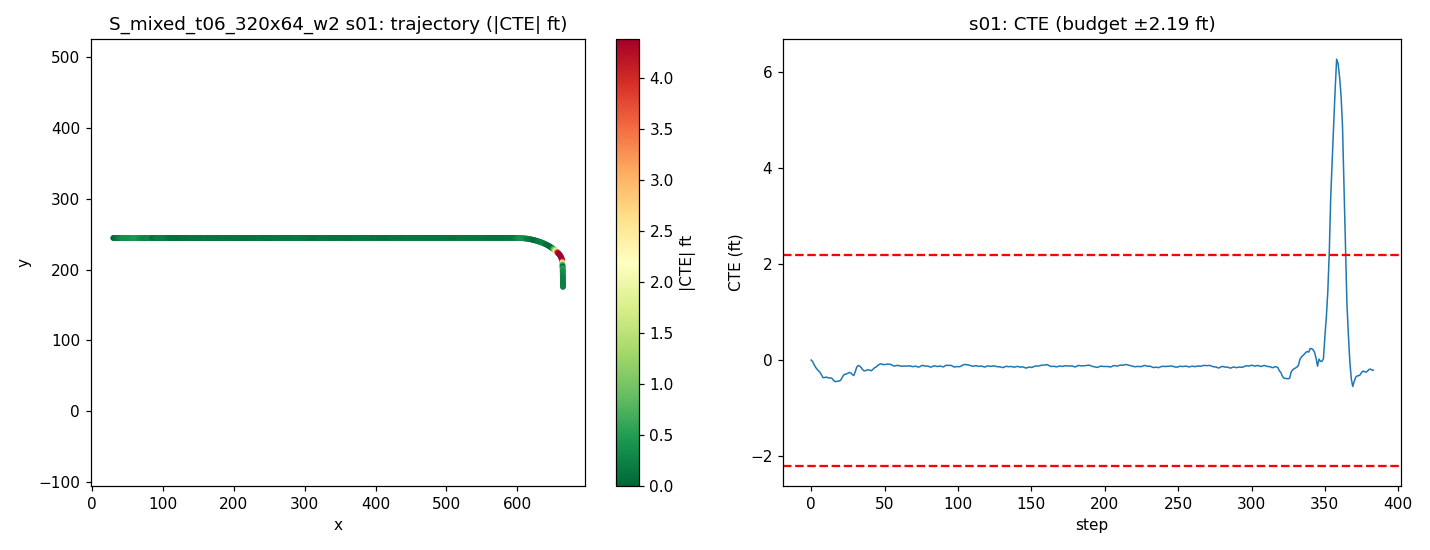

Data behind this chart, as committed beside it:
step, time_sec, nn_steer, expert_steer, cte_m, cte_ft, speed_mph, x, y, yaw
0, 0.0, -0.01439, -0.0005311, 0.0006808, 0.002234, 21.16, 29.52, 244.5, 0.03095
1, 0.2, -0.003903, 0.0126, -0.009452, -0.03101, 21.27, 31.43, 244.5, -0.3719
2, 0.4, 0.005356, 0.02419, -0.02836, -0.09305, 19.86, 33.27, 244.5, -0.6372
3, 0.6, 0.004467, 0.02509, -0.04538, -0.1489, 18.36, 34.97, 244.5, -0.5601
4, 0.8, 0.001601, 0.02174, -0.05746, -0.1885, 17.33, 36.55, 244.5, -0.4101
5, 1.0, -0.002008, 0.04634, -0.06701, -0.2198, 17.45, 38.09, 244.5, -0.332
6, 1.2, -0.003783, 0.04306, -0.07791, -0.2556, 18.89, 39.71, 244.5, -0.3676
7, 1.4, 0.0003031, 0.04657, -0.09305, -0.3053, 20.27, 41.47, 244.4, -0.4862
8, 1.6, 0.02406, 0.04951, -0.1101, -0.3611, 20.52, 43.3, 244.4, -0.5175
9, 1.8, -0.007672, 0.03246, -0.111, -0.3643, 19.89, 45.11, 244.4, 0.09995
10, 2.0, -0.006898, 0.02626, -0.1072, -0.3519, 19.14, 46.84, 244.4, 0.16
11, 2.2, 0.0006113, 0.02749, -0.1095, -0.3593, 18.81, 48.53, 244.4, -0.07074
12, 2.4, 0.00896, 0.02597, -0.1136, -0.3726, 19.14, 50.22, 244.4, -0.1236
13, 2.6, -0.01239, 0.05317, -0.1117, -0.3665, 19.82, 51.96, 244.4, 0.1106
14, 2.8, -0.003678, 0.05417, -0.1149, -0.3771, 20.25, 53.76, 244.4, -0.1264
15, 3.0, 0.004061, 0.05813, -0.1254, -0.4116, 20.2, 55.57, 244.4, -0.3471
16, 3.2, 0.01192, 0.05429, -0.1351, -0.4432, 19.87, 57.36, 244.4, -0.2883
17, 3.4, -0.002221, 0.04121, -0.1357, -0.4451, 19.59, 59.12, 244.4, 0.05291
18, 3.6, -0.002846, 0.03433, -0.133, -0.4364, 19.56, 60.86, 244.4, 0.1184
19, 3.8, 0.00773, 0.03217, -0.1325, -0.4348, 19.77, 62.62, 244.4, 0.02958
20, 4.0, 0.01161, 0.02503, -0.1278, -0.4193, 20.02, 64.39, 244.4, 0.201
21, 4.2, -0.006199, 0.01305, -0.1122, -0.3681, 20.12, 66.19, 244.4, 0.5807
22, 4.4, -0.01192, 0.03387, -0.09569, -0.3139, 20.05, 67.98, 244.5, 0.5444
23, 4.6, -0.0004999, 0.03516, -0.08903, -0.2921, 19.91, 69.76, 244.5, 0.1807
24, 4.8, 0.005419, 0.03333, -0.08752, -0.2871, 19.83, 71.54, 244.5, 0.04251
25, 5.0, -0.0007054, 0.02508, -0.08331, -0.2733, 19.86, 73.31, 244.5, 0.17
26, 5.2, -0.01359, 0.01969, -0.07765, -0.2547, 19.95, 75.09, 244.5, 0.2061
27, 5.4, -0.001374, 0.02573, -0.08112, -0.2661, 20.03, 76.87, 244.5, -0.1499
28, 5.6, 0.00648, 0.02936, -0.09097, -0.2985, 20.05, 78.66, 244.5, -0.3254
29, 5.8, 0.04219, 0.02588, -0.09771, -0.3206, 20, 80.45, 244.5, -0.1796
30, 6.0, -0.01643, -0.001186, -0.07439, -0.244, 19.94, 82.23, 244.5, 0.9621
31, 6.2, -0.02085, -0.003369, -0.04489, -0.1473, 19.92, 84.01, 244.5, 0.9733
32, 6.4, -0.009107, 0.008066, -0.03373, -0.1107, 19.96, 85.79, 244.5, 0.2927
33, 6.6, -0.002315, 0.01904, -0.03686, -0.1209, 20.01, 87.58, 244.5, -0.163
34, 6.8, -0.003178, 0.02432, -0.04639, -0.1522, 20.03, 89.36, 244.5, -0.3285
35, 7.0, 0.01114, 0.02888, -0.05989, -0.1965, 20.02, 91.15, 244.5, -0.4406
36, 7.2, 0.005994, 0.02346, -0.0676, -0.2218, 19.99, 92.94, 244.5, -0.1875
37, 7.4, 0.001385, 0.01601, -0.06704, -0.2199, 19.97, 94.72, 244.5, 0.08001
38, 7.6, -0.005156, 0.01154, -0.06271, -0.2057, 19.97, 96.51, 244.5, 0.1835
39, 7.8, -0.006072, 0.01203, -0.06068, -0.1991, 19.99, 98.29, 244.5, 0.06803
40, 8.0, 0.006261, 0.03927, -0.06467, -0.2122, 20.01, 100.1, 244.5, -0.1411
41, 8.2, 0.01262, 0.03312, -0.06706, -0.22, 20.01, 101.9, 244.5, -0.04437
42, 8.4, -0.005917, 0.01628, -0.05892, -0.1933, 20, 103.6, 244.5, 0.3425
43, 8.6, -0.004288, 0.01099, -0.04943, -0.1622, 19.99, 105.4, 244.5, 0.3224
44, 8.8, 0.005781, 0.01148, -0.04452, -0.1461, 19.99, 107.2, 244.5, 0.1579
45, 9.0, -0.001398, 0.005936, -0.03749, -0.123, 19.99, 109, 244.5, 0.2605
46, 9.2, -0.003536, 0.002554, -0.02934, -0.09628, 20, 110.8, 244.5, 0.2812
47, 9.4, -0.006228, 0.002748, -0.02396, -0.07861, 20.01, 112.6, 244.5, 0.1782
48, 9.6, -0.001748, 0.006004, -0.02413, -0.07917, 20, 114.4, 244.5, -0.01999
49, 9.8, 0.007538, 0.008262, -0.02816, -0.09239, 20, 116.1, 244.5, -0.1314
50, 10.0, -0.001222, 0.01324, -0.02826, -0.0927, 20, 117.9, 244.5, 0.04193
51, 10.2, -0.0004617, 0.009646, -0.02639, -0.08659, 20, 119.7, 244.5, 0.08659
52, 10.4, -0.002896, 0.008395, -0.025, -0.082, 20, 121.5, 244.5, 0.06615
53, 10.6, 0.001094, 0.009438, -0.02564, -0.08412, 20, 123.3, 244.5, -0.01404
54, 10.8, -0.004555, 0.008876, -0.02676, -0.08778, 20, 125.1, 244.5, -0.01581
55, 11.0, 0.0001837, 0.01128, -0.03056, -0.1003, 20, 126.9, 244.5, -0.1241
56, 11.2, 0.006432, 0.01253, -0.03613, -0.1185, 20, 128.6, 244.5, -0.1657
57, 11.4, 0.003124, 0.008839, -0.03757, -0.1233, 20, 130.4, 244.5, 9.119986498262733e-05
58, 11.6, -0.005281, 0.004846, -0.03433, -0.1126, 20, 132.2, 244.5, 0.1471
59, 11.8, -0.002632, 0.01624, -0.03309, -0.1086, 20, 134, 244.5, 0.04615
... 324 more rows
